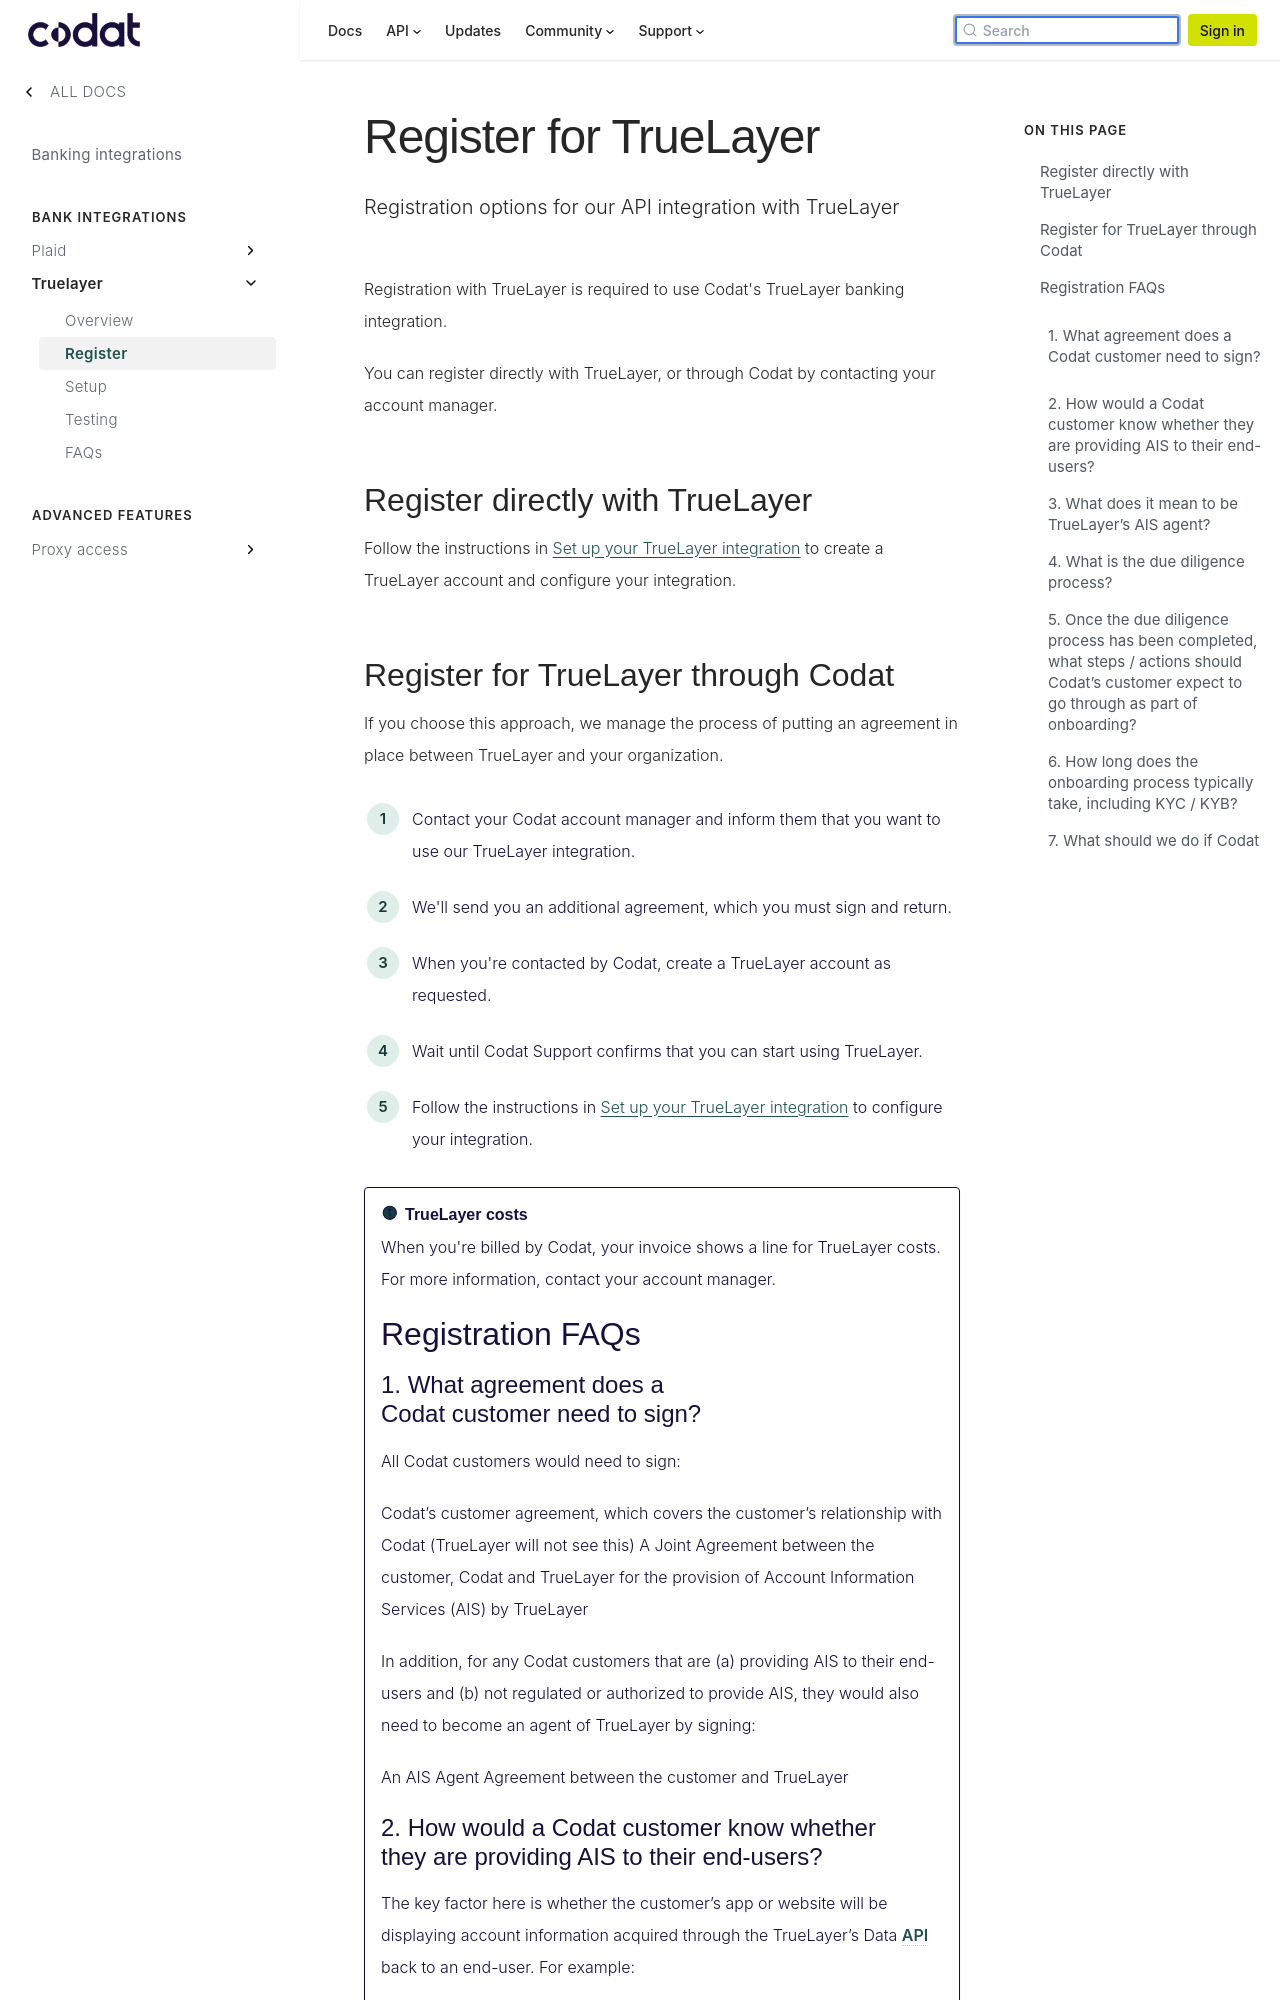

repository: codatio/codat-docs · page: pr-preview/pr-1903/integrations/banking/truelayer/register-for-truelayer/index.html · generator: docusaurus

---
title: "Register for TrueLayer"
description: "Registration options for our API integration with TrueLayer"
sidebar_label: Register
---

Registration with TrueLayer is required to use Codat's TrueLayer banking integration.

You can register directly with TrueLayer, or through Codat by contacting your account manager.

## Register directly with TrueLayer

Follow the instructions in [Set up your TrueLayer integration](/integrations/banking/truelayer/set-up-truelayer-2) to create a TrueLayer account and configure your integration.

## Register for TrueLayer through Codat

If you choose this approach, we manage the process of putting an agreement in place between TrueLayer and your organization.

1. Contact your Codat account manager and inform them that you want to use our TrueLayer integration.
2. We'll send you an additional agreement, which you must sign and return.
3. When you're contacted by Codat, create a TrueLayer account as requested.
4. Wait until Codat Support confirms that you can start using TrueLayer.
5. Follow the instructions in [Set up your TrueLayer integration](/integrations/banking/truelayer/set-up-truelayer-2) to configure your integration.

:::info TrueLayer costs
When you're billed by Codat, your invoice shows a line for TrueLayer costs. For more information, contact your account manager.

## Registration FAQs

### 1. What agreement does a Codat customer need to sign?

All Codat customers would need to sign:

Codat’s customer agreement, which covers the customer’s relationship with Codat (TrueLayer will not see this)
A Joint Agreement between the customer, Codat and TrueLayer for the provision of Account Information Services (AIS) by TrueLayer

In addition, for any Codat customers that are (a) providing AIS to their end-users and (b) not regulated or authorized to provide AIS, they would also need to become an agent of TrueLayer by signing:

An AIS Agent Agreement between the customer and TrueLayer
